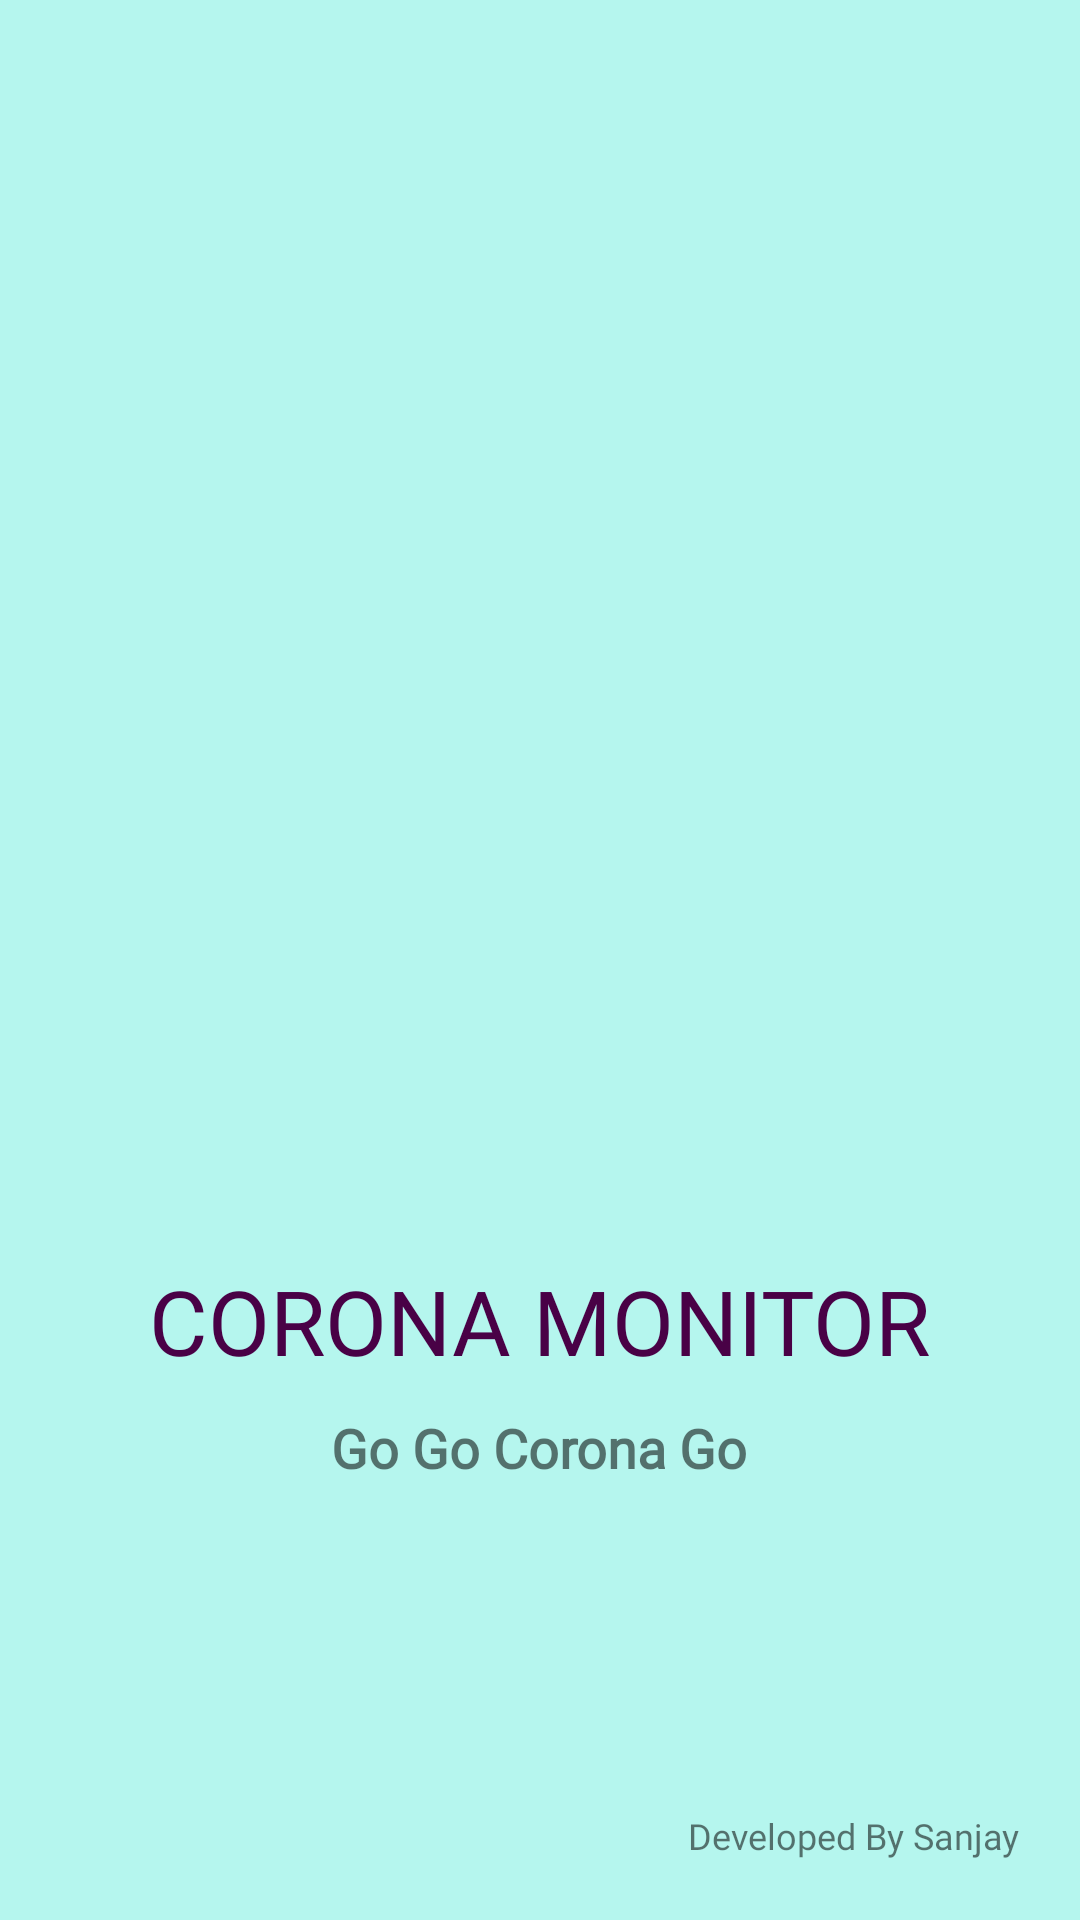

Produce the Android XML layout that renders to this screen, including the resource entries it uses.
<!-- AndroidManifest.xml: application theme AppTheme -->
<!-- res/layout/splashscreen.xml -->
<?xml version="1.0" encoding="utf-8"?>
<RelativeLayout xmlns:android="http://schemas.android.com/apk/res/android"
    android:layout_width="match_parent"
    android:layout_height="match_parent"
    android:orientation="vertical"
    android:background="#B5F6EE">

    <ImageView
            android:layout_width="200dp"
            android:layout_height="200dp"
            android:layout_marginBottom="80dp"
            android:id="@+id/splashimg"
            android:layout_centerHorizontal="true"
            android:layout_marginTop="100dp"
            android:src="@drawable/splashscreen3"/>

    <TextView
        android:id="@+id/splashtext"
        android:layout_width="wrap_content"
        android:layout_height="wrap_content"
        android:layout_below="@id/splashimg"
        android:layout_centerHorizontal="true"
        android:layout_marginTop="40dp"
        android:fontFamily="@font/happy_monkey"
        android:text="CORONA MONITOR"
        android:textColor="#490146"
        android:textSize="30dp" />

    <TextView
        android:id="@+id/text10"
        android:layout_width="wrap_content"
        android:layout_height="wrap_content"
        android:layout_below="@id/splashtext"
        android:layout_centerHorizontal="true"
        android:textStyle="bold"
        android:textSize="18dp"
        android:layout_marginTop="10dp"
        android:fontFamily="@font/architects_daughter"
        android:text="Go Go Corona Go" />


    <TextView
        android:layout_width="wrap_content"
        android:layout_height="wrap_content"
        android:layout_alignParentRight="true"
        android:layout_alignParentBottom="true"
        android:layout_margin="20dp"
        android:id="@+id/text11"
        android:fontFamily="@font/antic_slab"
        android:text="Developed By Sanjay"
        android:textSize="12dp" />





</RelativeLayout>
<!-- resources referenced by this layout -->
<resources>
  <style name="AppTheme" parent="Theme.AppCompat.Light.DarkActionBar">
          
          <item name="colorPrimary">@color/colorPrimary</item>
          <item name="colorPrimaryDark">@color/colorPrimaryDark</item>
          <item name="colorAccent">@color/colorAccent</item>
      </style>
  <color name="colorPrimary">#008dc9</color>
  <color name="colorPrimaryDark">#66828886</color>
  <color name="colorAccent">#03DAC5</color>
</resources>
